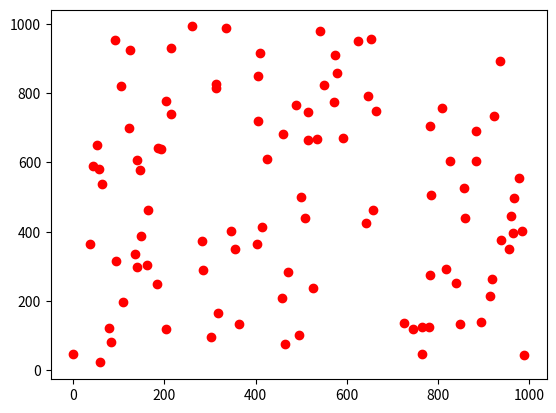

Recreate this plot in Python.
import numpy as np
import matplotlib.pyplot as plt
import random
import csv

city_size = 1000
number_of_points = 100

# tworzenie macierzy punktów 0,0
point = []
rows = number_of_points
cols = 2

for i in range(rows):
    row = []
    for j in range(cols):
        row.append(0)
    point.append(row)
    

point[0] = [int(city_size/2),int(city_size/2)]
    
for i in range(1, number_of_points):
    point[i] = [random.randint(0, city_size),random.randint(0,city_size)]

print('point: ', point)

x = []
for row in point:
    x.append(row[0])

y = []
for row in point:
    y.append(row[1])

print("macierz x: ", x)
print("macierz y: ", y)


# obliczanie odległości między punktami
distance = []
rows = number_of_points
cols = number_of_points
for i in range(rows):
    row = []
    for j in range(cols):
        row.append(0)
    distance.append(row)

print(distance)

for i in range (0, number_of_points):
    for j in range (i, number_of_points):
         distance[i][j] = distance[j][i] = ((x[i]-x[j])**2+(y[i]-y[j])**2)**0.5
print(distance)
with open('distance.csv', 'w', newline='') as file:
    writer = csv.writer(file)
    for row in distance:
        writer.writerow(row)

plt.plot(x,y,'ro')
plt.show()

#ants
vehicleCount = 10
maxWorkTime = 8
maxCapacity = 8
maxIterations = 100000
iterationCount = 0
candidateListSize = int(10 * number_of_points / 100)
isVisited = np.full(number_of_points,False)
isVisited[0] = True
capacity = np.zeros(number_of_points)
workTime = np.zeros(number_of_points)
routes = np.zeros((vehicleCount, number_of_points))
routeLength = np.zeros(vehicleCount)
pheromones = np.ones((number_of_points, number_of_points))
while(not any(isVisited) or iterationCount >= maxIterations):
    for i in range(vehicleCount):
        if(capacity[i] > maxCapacity or workTime > maxWorkTime):
            for j in range(routeLength[i]):
                isVisited[routes[i][j]] = False
                routes[i][j] = 0
            routeLength[i] = 0
        if(routeLength[i]==0):
            startPoint = random.randint(1,number_of_points)
            isVisited[startPoint] = True
            routeLength[i] = 1
            routes[i][0] = startPoint
        else:
            startPoint = routes[i][routeLength[i]-1]

        candidateList = np.argpartition(distance[startPoint], candidateListSize+1)[1:candidateListSize+1]
        for j, candidate in enumerate(candidateList):
            if (isVisited[candidate] == True):
                candidateList.delete(j)
        if(candidateList.size == 0):
            propabilty = np.zeros(number_of_points)
            for j in range(number_of_points):
                if(isVisited[j] == True):
                    propabilty[j] = MAXINT
                else: 
                    propabilty[j] = pheromones[startPoint][candidate] * 1 / distance[startPoint][candidate] * (distance[startPoint][0]+distance[0][candidate]-distance[startPoint][candidate])
            nextPoint = propabilty.argmax(propabilty)
        else:
            propabilty = np.zeros(candidateList.size)
            for j, candidate in enumerate(candidateList):
                propabilty[j] = pheromones[startPoint][candidate] * 1 / distance[startPoint][candidate] * (distance[startPoint][0]+distance[0][candidate]-distance[startPoint][candidate]) 
            nextPoint = random.choices(candidateList, propabilty, k=1)
        routeLength[i]+=1
        routes[i][routeLength] = nextPoint

iterationCount += 1
